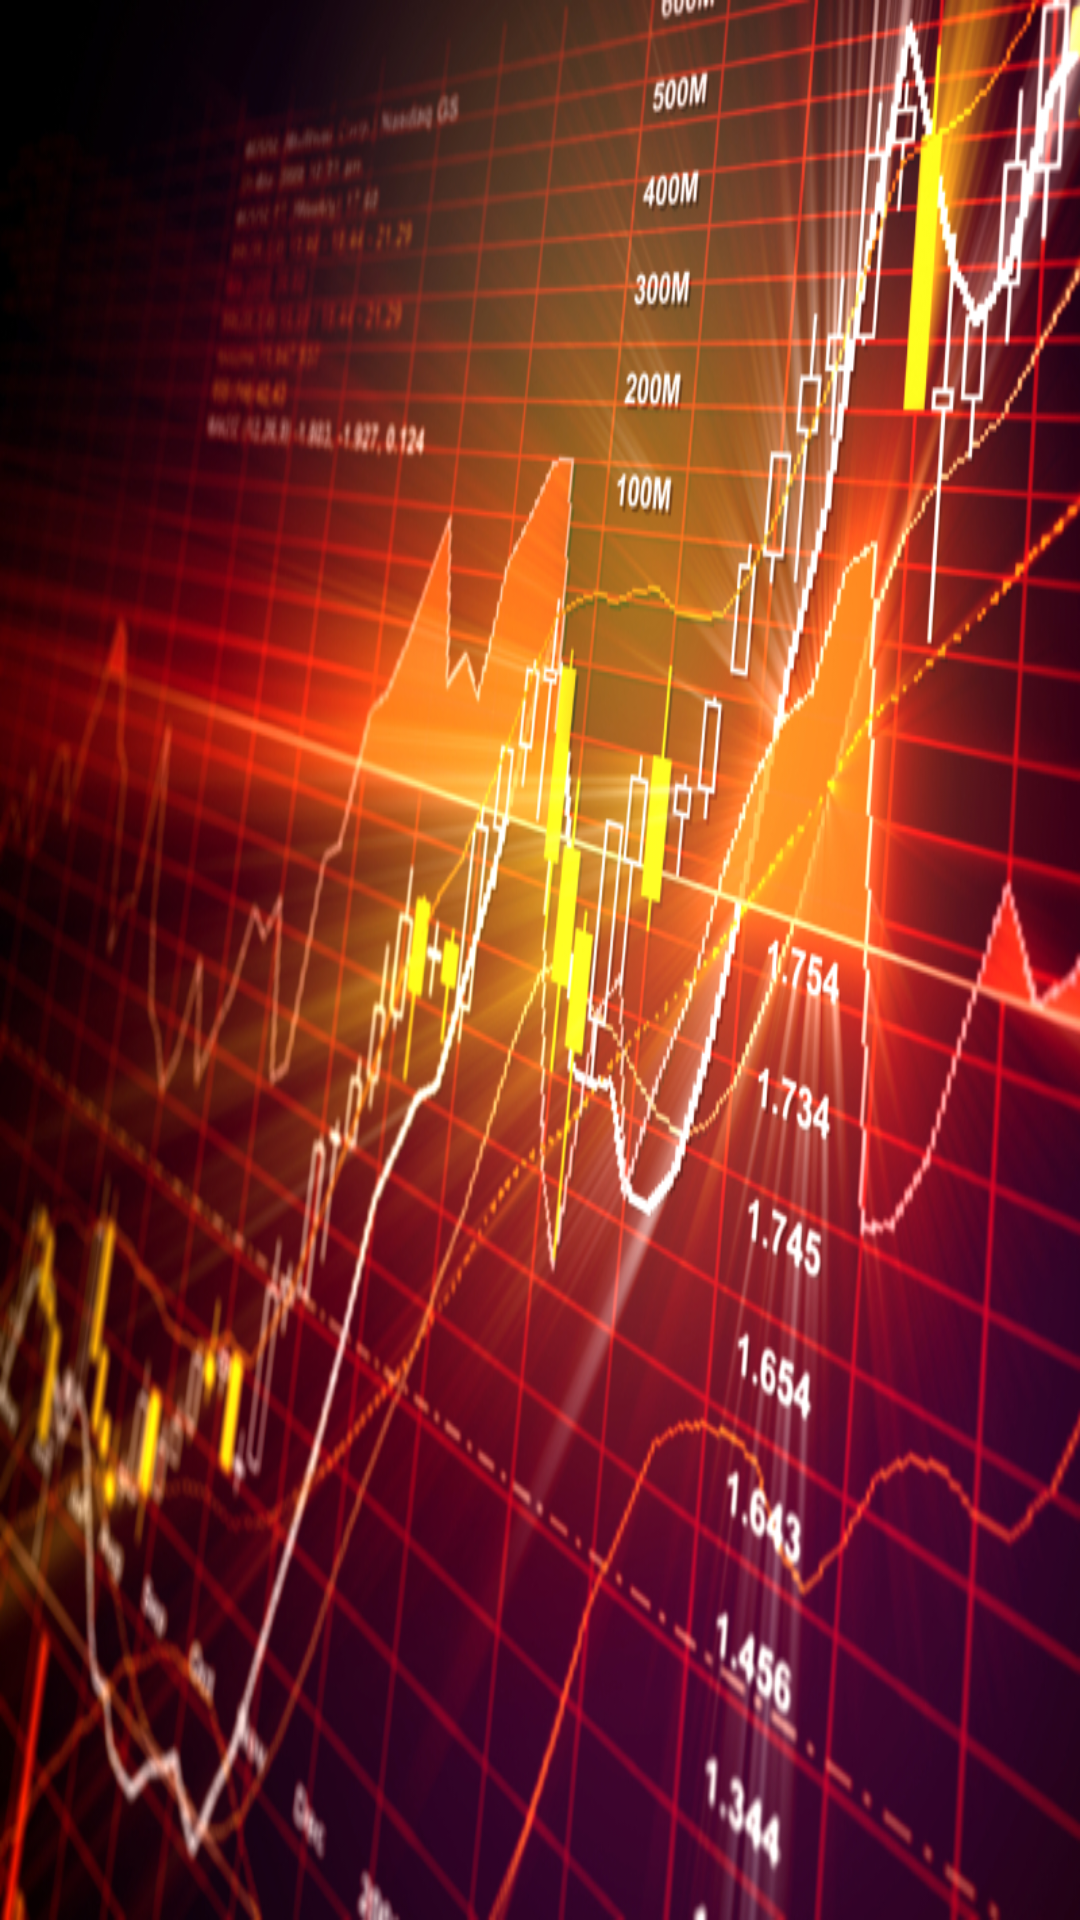

This screen was rendered from an Android layout file. Write that file and the resources it references.
<!-- AndroidManifest.xml: activity theme AppTheme.NoActionBar -->
<!-- res/layout/activity_splash_screen.xml -->
<?xml version="1.0" encoding="utf-8"?>
<LinearLayout
    xmlns:android="http://schemas.android.com/apk/res/android"
    android:layout_width="match_parent"
    android:layout_height="match_parent"
    xmlns:tools="http://schemas.android.com/tools"
    android:orientation="vertical"
    tools:context=".SplashScreenActivity">

    <ImageView
	android:id="@+id/splashScreen"
	android:layout_width="match_parent"
	android:layout_height="match_parent"
	android:scaleType="fitXY"
	android:layout_gravity="center"
	android:src="@drawable/mutual_fund_splash_screen"/>

</LinearLayout>
<!-- resources referenced by this layout -->
<resources>
  <!-- drawable mutual_fund_splash_screen: png bitmap (drawable, 530353 bytes) -->
  <style name="AppTheme.NoActionBar">
  	<item name="windowActionBar">false</item>
  	<item name="windowNoTitle">true</item>
      </style>
</resources>
